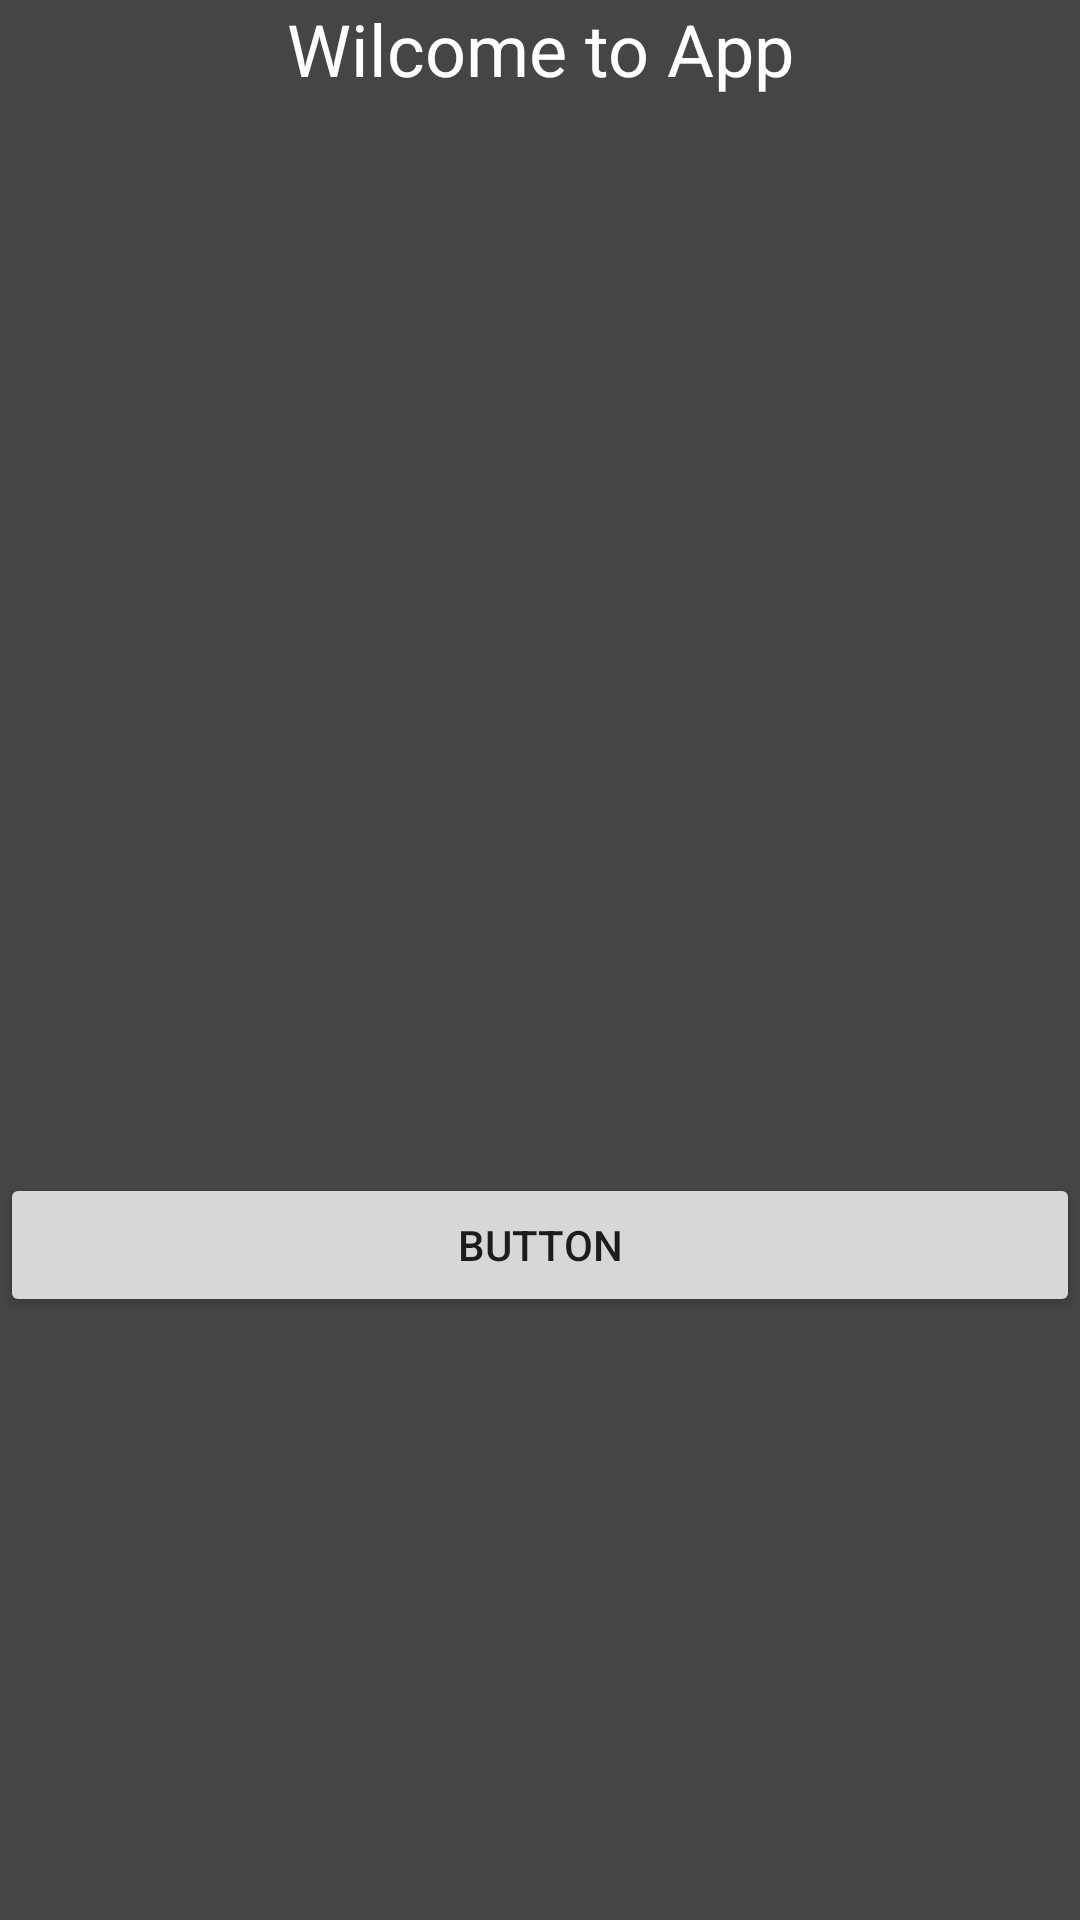

Here is an Android app screen rendered from its layout file. Give the layout XML and the strings, colors and styles it references.
<!-- AndroidManifest.xml: application theme Theme.Android02 -->
<!-- res/layout/wilcome.xml -->
<?xml version="1.0" encoding="utf-8"?>
<LinearLayout xmlns:android="http://schemas.android.com/apk/res/android"
    android:id="@+id/second"
    android:layout_width="match_parent"
    android:layout_height="match_parent"
    android:background="#444547"
    android:orientation="vertical">

    <TextView
        android:id="@+id/textView4"
        android:layout_width="match_parent"
        android:layout_height="391dp"
        android:fontFamily="sans-serif"
        android:text="Wilcome to App"
        android:textAlignment="center"
        android:textColor="#FFFFFF"
        android:textSize="24sp"
        android:typeface="sans" />

    <Button
        android:id="@+id/button2"
        android:layout_width="match_parent"
        android:layout_height="wrap_content"
        android:onClick="back"
        android:text="Button" />
</LinearLayout>
<!-- resources referenced by this layout -->
<resources>
  <style name="Theme.Android02" parent="Theme.MaterialComponents.DayNight.DarkActionBar">
          
          <item name="colorPrimary">@color/purple_500</item>
          <item name="colorPrimaryVariant">@color/purple_700</item>
          <item name="colorOnPrimary">@color/white</item>
          
          <item name="colorSecondary">@color/teal_200</item>
          <item name="colorSecondaryVariant">@color/teal_700</item>
          <item name="colorOnSecondary">@color/black</item>
          
          <item name="android:statusBarColor" tools:targetApi="l">?attr/colorPrimaryVariant</item>
          
      </style>
  <color name="purple_500">#FF6200EE</color>
  <color name="purple_700">#FF3700B3</color>
  <color name="white">#FFFFFFFF</color>
  <color name="teal_200">#FF03DAC5</color>
  <color name="teal_700">#FF018786</color>
  <color name="black">#FF000000</color>
</resources>
